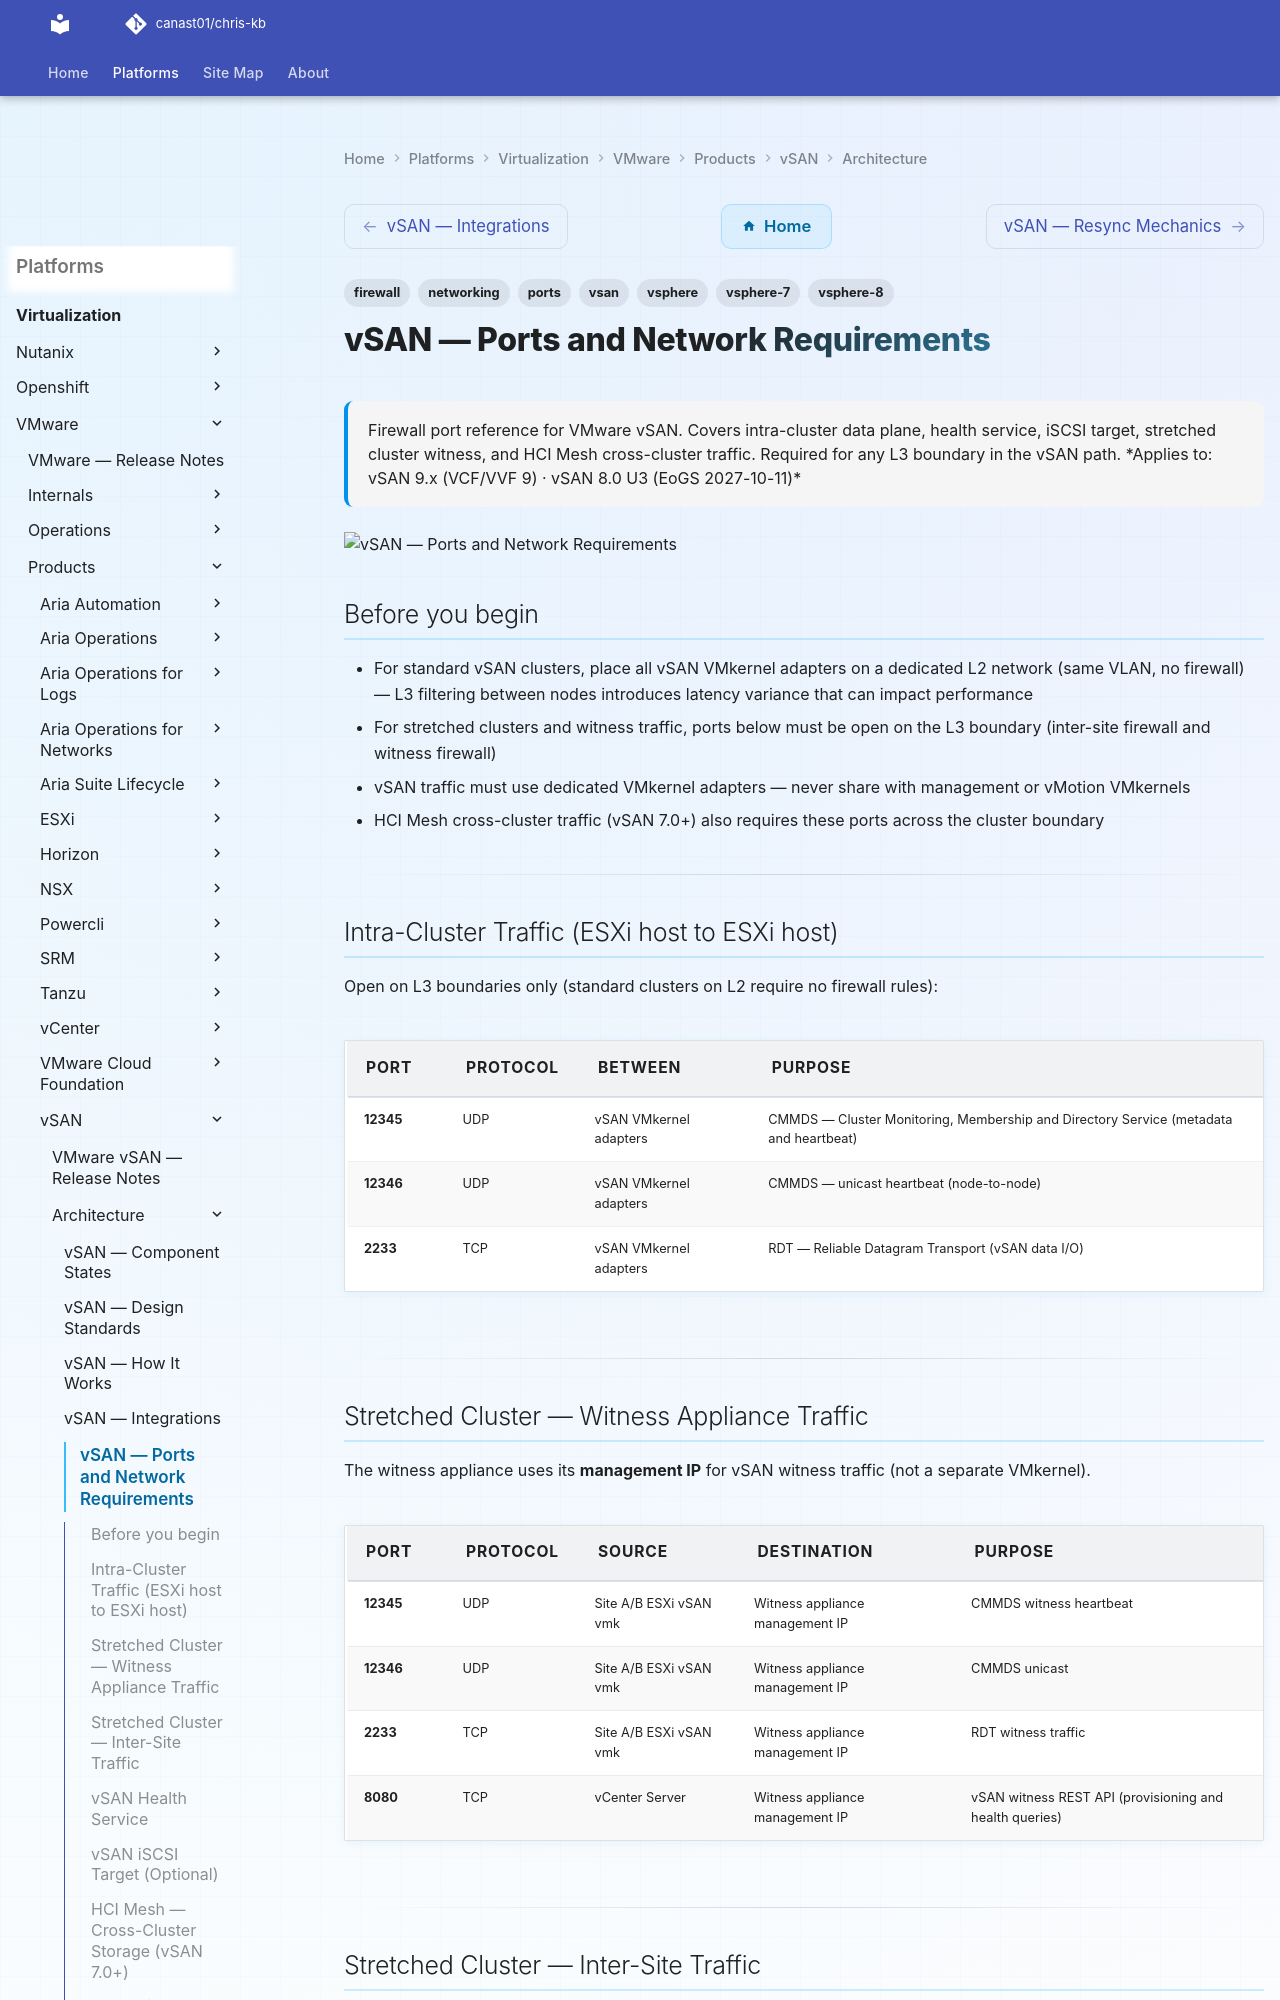

repository: canast01/chris-kb · page: virtualization/vmware/products/vsan/architecture/ports/index.html · generator: mkdocs

---
tags:
  - vsan
  - networking
  - firewall
  - ports
  - vsphere
  - vsphere-7
  - vsphere-8
description: "Firewall port reference for VMware vSAN. Covers intra-cluster data plane, health service, iSCSI target, stretched cluster witness, and HCI Mesh..."
---
# vSAN — Ports and Network Requirements

<div class="kb-summary">
Firewall port reference for VMware vSAN. Covers intra-cluster data plane, health service, iSCSI target, stretched cluster witness, and HCI Mesh cross-cluster traffic. Required for any L3 boundary in the vSAN path.

*Applies to: vSAN 9.x (VCF/VVF 9) · vSAN 8.0 U3 (EoGS 2027-10-11)*
</div>
![vSAN — Ports and Network Requirements](../../../../../assets/virtualization-vmware-vsan-architecture-ports.svg)

## Before you begin

- For standard vSAN clusters, place all vSAN VMkernel adapters on a dedicated L2 network (same VLAN, no firewall) — L3 filtering between nodes introduces latency variance that can impact performance
- For stretched clusters and witness traffic, ports below must be open on the L3 boundary (inter-site firewall and witness firewall)
- vSAN traffic must use dedicated VMkernel adapters — never share with management or vMotion VMkernels
- HCI Mesh cross-cluster traffic (vSAN 7.0+) also requires these ports across the cluster boundary

---

## Intra-Cluster Traffic (ESXi host to ESXi host)

Open on L3 boundaries only (standard clusters on L2 require no firewall rules):

| Port | Protocol | Between | Purpose |
|---|---|---|---|
| 12345 | UDP | vSAN VMkernel adapters | CMMDS — Cluster Monitoring, Membership and Directory Service (metadata and heartbeat) |
| 12346 | UDP | vSAN VMkernel adapters | CMMDS — unicast heartbeat (node-to-node) |
| 2233 | TCP | vSAN VMkernel adapters | RDT — Reliable Datagram Transport (vSAN data I/O) |

---
